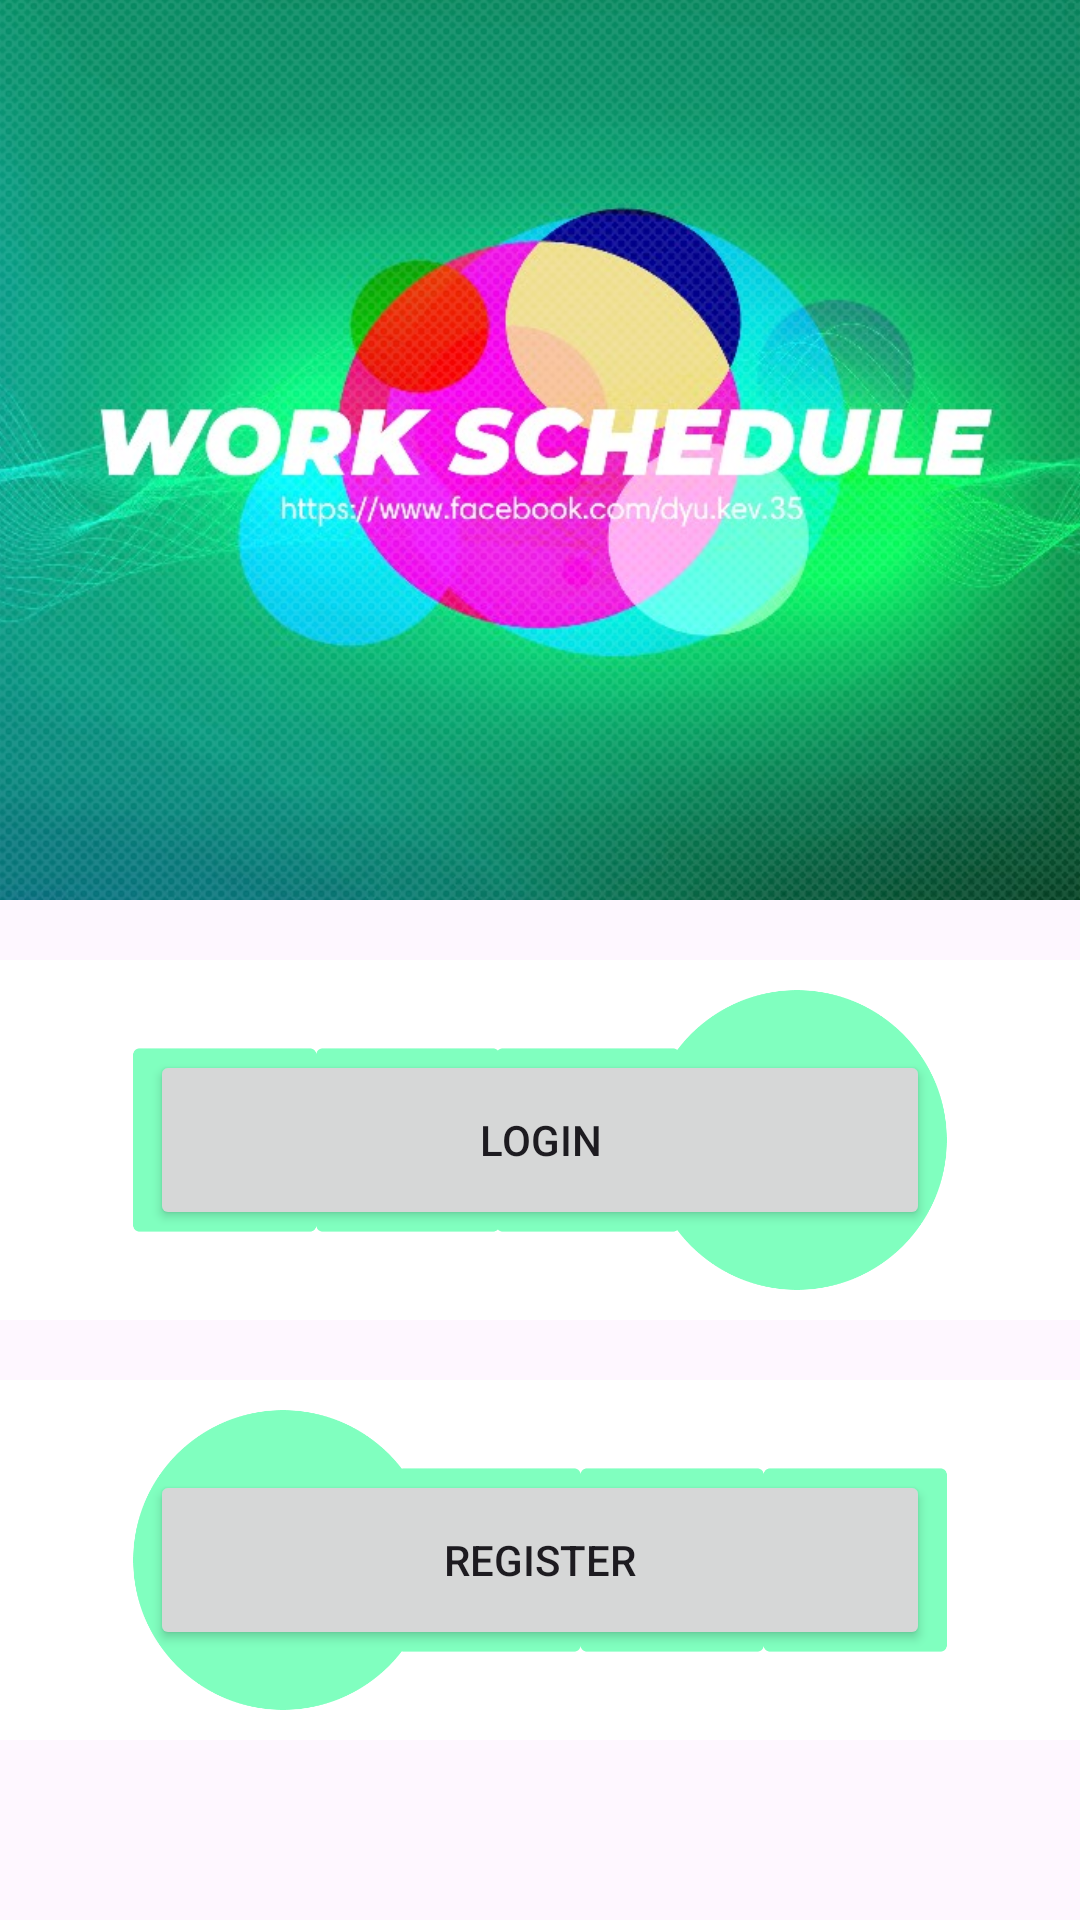

Layout XML and referenced resources for this Android screen:
<!-- AndroidManifest.xml: application theme Theme.WorkSchedule -->
<!-- res/layout/activity_start.xml -->
<?xml version="1.0" encoding="utf-8"?>
<androidx.constraintlayout.widget.ConstraintLayout xmlns:android="http://schemas.android.com/apk/res/android"
    xmlns:app="http://schemas.android.com/apk/res-auto"
    xmlns:tools="http://schemas.android.com/tools"
    android:layout_width="match_parent"
    android:layout_height="match_parent"
    tools:context=".StartActivity">

    <ImageView
        android:id="@+id/img_icon"
        android:layout_width="wrap_content"
        android:layout_height="300dp"
        app:srcCompat="@drawable/audio_wave"
        android:scaleType="centerCrop"
        app:layout_constraintLeft_toLeftOf="parent"
        app:layout_constraintRight_toRightOf="parent"
        app:layout_constraintTop_toTopOf="parent"
        android:orientation="vertical"/>

    <androidx.constraintlayout.widget.ConstraintLayout
        android:layout_width="match_parent"
        android:layout_height="0dp"
        app:layout_constraintTop_toBottomOf="@id/img_icon">
        <androidx.constraintlayout.widget.ConstraintLayout
            android:layout_width="match_parent"
            android:layout_height="0dp"
            app:layout_constraintTop_toTopOf="parent"
            android:id="@+id/ctrlo_login">

            <ImageView
                android:id="@+id/img_login"
                android:layout_width="match_parent"
                android:layout_height="120dp"
                app:srcCompat="@drawable/straight_bar"
                android:scaleType="centerCrop"
                android:layout_marginTop="@dimen/margin_basex4"
                app:layout_constraintTop_toTopOf="parent"/>

            <Button
                android:id="@+id/btn_login"
                android:layout_width="match_parent"
                android:layout_height="60dp"
                android:layout_alignParentBottom="true"
                android:padding="@dimen/margin_base"
                android:text="@string/login"
                app:layout_constraintLeft_toLeftOf="parent"
                app:layout_constraintRight_toRightOf="parent"
                app:layout_constraintTop_toTopOf="parent"
                android:layout_marginTop="50dp"
                android:layout_marginLeft="@dimen/margin_basex10"
                android:layout_marginRight="@dimen/margin_basex10"/>

        </androidx.constraintlayout.widget.ConstraintLayout>
        <androidx.constraintlayout.widget.ConstraintLayout
            android:layout_width="match_parent"
            android:layout_height="0dp"
            app:layout_constraintTop_toBottomOf="@id/ctrlo_login">

            <ImageView
                android:id="@+id/img_register"
                android:layout_width="match_parent"
                android:layout_height="120dp"
                android:layout_marginTop="@dimen/margin_basex4"
                android:scaleType="centerCrop"
                app:layout_constraintTop_toTopOf="parent"
                app:srcCompat="@drawable/straight_bar_2"/>

            <Button
                android:id="@+id/btn_register"
                android:layout_width="match_parent"
                android:layout_height="60dp"
                android:layout_centerVertical="true"
                android:layout_marginTop="@dimen/margin_basex10"
                android:layout_marginLeft="@dimen/margin_basex10"
                android:layout_marginRight="@dimen/margin_basex10"
                android:padding="@dimen/margin_base"
                android:text="@string/register"
                app:layout_constraintTop_toTopOf="parent"
                app:layout_constraintLeft_toLeftOf="parent"
                app:layout_constraintRight_toRightOf="parent"/>

        </androidx.constraintlayout.widget.ConstraintLayout>
    </androidx.constraintlayout.widget.ConstraintLayout>
</androidx.constraintlayout.widget.ConstraintLayout>
<!-- resources referenced by this layout -->
<resources>
  <dimen name="margin_base">5dp</dimen>
  <dimen name="margin_basex10">50dp</dimen>
  <dimen name="margin_basex4">20dp</dimen>
  <!-- drawable audio_wave: jpg bitmap (drawable, 133507 bytes) -->
  <!-- drawable straight_bar: png bitmap (drawable, 17594 bytes) -->
  <!-- drawable straight_bar_2: png bitmap (drawable, 17569 bytes) -->
  <string name="login">Login</string>
  <string name="register">Register</string>
  <style name="Theme.WorkSchedule" parent="Base.Theme.WorkSchedule" />
  <style name="Base.Theme.WorkSchedule" parent="Theme.Material3.DayNight.NoActionBar">
          
          
          <item name="android:statusBarColor" tools:targetApi="1">@color/main_background_color</item>
          <item name="android:navigationBarColor">@color/main_background_color</item>
      </style>
  <color name="main_background_color">#04247C</color>
</resources>
